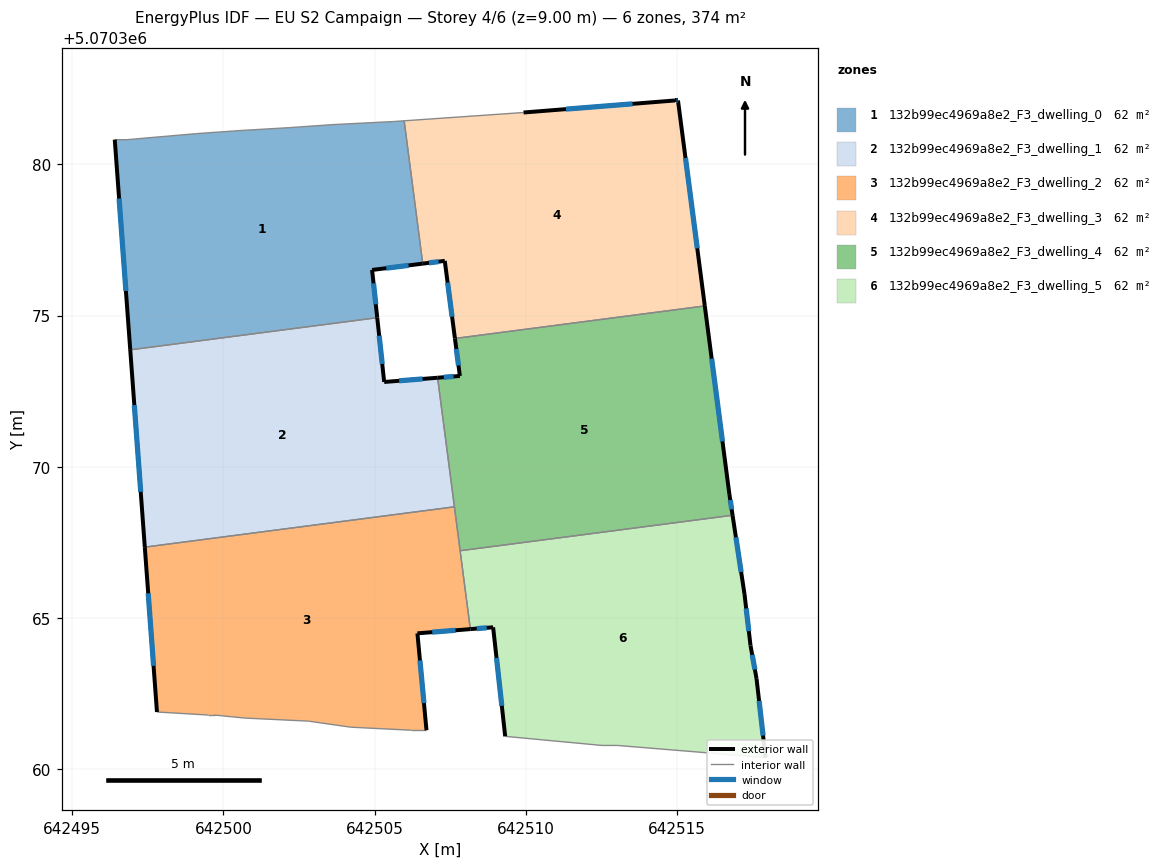
=== STOREY PLAN SPEC (per zone: floor XY polygon, exterior-wall plan segments, windows/doors) ===
zone 1: 132b99ec4969a8e2_F3_dwelling_0  (62.3 m²)
  floor: (642505.97, 5070381.44) (642506.59, 5070376.72) (642504.92, 5070376.51) (642505.08, 5070374.93) (642496.92, 5070373.87) (642496.41, 5070380.81) (642496.81, 5070380.81) (642499.11, 5070381.01) (642500.51, 5070381.11) (642502.21, 5070381.21) (642503.62, 5070381.31) (642505.62, 5070381.41)
  exterior wall: (642504.92, 5070376.51) – (642506.59, 5070376.72)  [1.7 m]
    window: (642505.38, 5070376.57) – (642506.12, 5070376.66)  [1.0 m²]
  exterior wall: (642505.08, 5070374.93) – (642504.92, 5070376.51)  [1.6 m]
    window: (642505.04, 5070375.37) – (642504.96, 5070376.07)  [0.9 m²]
  exterior wall: (642496.41, 5070380.81) – (642496.92, 5070373.87)  [7.0 m]
    window: (642496.55, 5070378.87) – (642496.78, 5070375.81)  [4.0 m²]
  interior walls: 9
zone 2: 132b99ec4969a8e2_F3_dwelling_1  (62.4 m²)
  floor: (642507.08, 5070372.95) (642507.64, 5070368.68) (642497.40, 5070367.35) (642496.92, 5070373.87) (642505.08, 5070374.93) (642505.31, 5070372.81)
  exterior wall: (642496.92, 5070373.87) – (642497.40, 5070367.35)  [6.5 m]
    window: (642497.06, 5070372.04) – (642497.27, 5070369.17)  [3.8 m²]
  exterior wall: (642505.31, 5070372.81) – (642505.08, 5070374.93)  [2.1 m]
    window: (642505.25, 5070373.40) – (642505.15, 5070374.33)  [1.2 m²]
  exterior wall: (642507.08, 5070372.95) – (642505.31, 5070372.81)  [1.8 m]
    window: (642506.59, 5070372.91) – (642505.81, 5070372.85)  [1.0 m²]
  interior walls: 3
zone 3: 132b99ec4969a8e2_F3_dwelling_2  (62.4 m²)
  floor: (642507.64, 5070368.68) (642508.16, 5070364.64) (642506.41, 5070364.50) (642506.71, 5070361.30) (642506.21, 5070361.30) (642504.21, 5070361.40) (642502.81, 5070361.60) (642500.71, 5070361.70) (642499.71, 5070361.80) (642499.51, 5070361.80) (642497.81, 5070361.90) (642497.40, 5070367.35)
  exterior wall: (642497.40, 5070367.35) – (642497.81, 5070361.90)  [5.5 m]
    window: (642497.52, 5070365.82) – (642497.69, 5070363.43)  [3.2 m²]
  exterior wall: (642506.41, 5070364.50) – (642508.16, 5070364.64)  [1.8 m]
    window: (642506.90, 5070364.54) – (642507.67, 5070364.60)  [1.0 m²]
  exterior wall: (642506.71, 5070361.30) – (642506.41, 5070364.50)  [3.2 m]
    window: (642506.63, 5070362.19) – (642506.50, 5070363.60)  [1.9 m²]
  interior walls: 10
zone 4: 132b99ec4969a8e2_F3_dwelling_3  (62.4 m²)
  floor: (642515.02, 5070382.11) (642515.91, 5070375.32) (642507.65, 5070374.24) (642507.32, 5070376.81) (642506.59, 5070376.72) (642505.97, 5070381.44) (642509.92, 5070381.71) (642514.93, 5070382.11)
  exterior wall: (642507.32, 5070376.81) – (642507.65, 5070374.24)  [2.6 m]
    window: (642507.41, 5070376.09) – (642507.56, 5070374.96)  [1.5 m²]
  exterior wall: (642506.59, 5070376.72) – (642507.32, 5070376.81)  [0.7 m]
    window: (642506.79, 5070376.74) – (642507.11, 5070376.78)  [0.4 m²]
  exterior wall: (642514.93, 5070382.11) – (642509.92, 5070381.71)  [5.0 m]
    window: (642513.52, 5070382.00) – (642511.32, 5070381.82)  [2.9 m²]
  exterior wall: (642515.02, 5070382.11) – (642514.93, 5070382.11)  [0.1 m]
    window: (642515.00, 5070382.11) – (642514.95, 5070382.11)  [0.1 m²]
  exterior wall: (642515.91, 5070375.32) – (642515.02, 5070382.11)  [6.8 m]
    window: (642515.66, 5070377.22) – (642515.27, 5070380.21)  [4.0 m²]
  interior walls: 3
zone 5: 132b99ec4969a8e2_F3_dwelling_4  (62.3 m²)
  floor: (642515.91, 5070375.32) (642516.72, 5070369.10) (642516.83, 5070368.40) (642507.82, 5070367.23) (642507.08, 5070372.95) (642507.82, 5070373.00) (642507.65, 5070374.24)
  exterior wall: (642507.82, 5070373.00) – (642507.08, 5070372.95)  [0.7 m]
    window: (642507.61, 5070372.99) – (642507.29, 5070372.96)  [0.4 m²]
  exterior wall: (642507.65, 5070374.24) – (642507.82, 5070373.00)  [1.2 m]
    window: (642507.70, 5070373.90) – (642507.77, 5070373.35)  [0.7 m²]
  exterior wall: (642516.72, 5070369.10) – (642515.91, 5070375.32)  [6.3 m]
    window: (642516.49, 5070370.84) – (642516.14, 5070373.58)  [3.6 m²]
  exterior wall: (642516.83, 5070368.40) – (642516.72, 5070369.10)  [0.7 m]
    window: (642516.80, 5070368.60) – (642516.75, 5070368.90)  [0.4 m²]
  interior walls: 4
zone 6: 132b99ec4969a8e2_F3_dwelling_5  (62.4 m²)
  floor: (642516.83, 5070368.40) (642517.22, 5070365.80) (642517.42, 5070364.10) (642517.62, 5070363.00) (642517.92, 5070360.39) (642513.02, 5070360.79) (642512.52, 5070360.79) (642509.31, 5070361.09) (642508.92, 5070364.70) (642508.16, 5070364.64) (642507.82, 5070367.23)
  exterior wall: (642517.92, 5070360.39) – (642517.62, 5070363.00)  [2.6 m]
    window: (642517.84, 5070361.12) – (642517.70, 5070362.27)  [1.5 m²]
  exterior wall: (642508.92, 5070364.70) – (642509.31, 5070361.09)  [3.6 m]
    window: (642509.03, 5070363.69) – (642509.20, 5070362.10)  [2.1 m²]
  exterior wall: (642508.16, 5070364.64) – (642508.92, 5070364.70)  [0.8 m]
    window: (642508.37, 5070364.66) – (642508.70, 5070364.68)  [0.4 m²]
  exterior wall: (642517.22, 5070365.80) – (642516.83, 5070368.40)  [2.6 m]
    window: (642517.11, 5070366.53) – (642516.94, 5070367.67)  [1.5 m²]
  exterior wall: (642517.42, 5070364.10) – (642517.22, 5070365.80)  [1.7 m]
    window: (642517.37, 5070364.57) – (642517.28, 5070365.32)  [1.0 m²]
  exterior wall: (642517.62, 5070363.00) – (642517.42, 5070364.10)  [1.1 m]
    window: (642517.56, 5070363.30) – (642517.48, 5070363.79)  [0.6 m²]
  interior walls: 5

=== DERIVED (storey summary) ===
Building: EU S2 Campaign
Storey: 4 of 6  (floor level z = 9.00 m)
Storey gross floor area: 374.1 m²
Zones on this storey: 6
  - 132b99ec4969a8e2_F3_dwelling_0: floor 62.3 m²; exterior wall 10.2 m (30.7 m²); 3 window(s) 5.9 m²; WWR 19.3%
  - 132b99ec4969a8e2_F3_dwelling_1: floor 62.4 m²; exterior wall 10.4 m (31.3 m²); 3 window(s) 6.1 m²; WWR 19.3%
  - 132b99ec4969a8e2_F3_dwelling_2: floor 62.4 m²; exterior wall 10.4 m (31.3 m²); 3 window(s) 6.0 m²; WWR 19.3%
  - 132b99ec4969a8e2_F3_dwelling_3: floor 62.4 m²; exterior wall 15.3 m (45.9 m²); 5 window(s) 8.9 m²; WWR 19.3%
  - 132b99ec4969a8e2_F3_dwelling_4: floor 62.3 m²; exterior wall 9.0 m (26.9 m²); 4 window(s) 5.2 m²; WWR 19.3%
  - 132b99ec4969a8e2_F3_dwelling_5: floor 62.4 m²; exterior wall 12.5 m (37.4 m²); 6 window(s) 7.2 m²; WWR 19.3%
Zone adjacency (shared interzone walls):
  - 132b99ec4969a8e2_F3_dwelling_0 ↔ 132b99ec4969a8e2_F3_dwelling_1
  - 132b99ec4969a8e2_F3_dwelling_0 ↔ 132b99ec4969a8e2_F3_dwelling_3
  - 132b99ec4969a8e2_F3_dwelling_1 ↔ 132b99ec4969a8e2_F3_dwelling_2
  - 132b99ec4969a8e2_F3_dwelling_1 ↔ 132b99ec4969a8e2_F3_dwelling_4
  - 132b99ec4969a8e2_F3_dwelling_2 ↔ 132b99ec4969a8e2_F3_dwelling_4
  - 132b99ec4969a8e2_F3_dwelling_2 ↔ 132b99ec4969a8e2_F3_dwelling_5
  - 132b99ec4969a8e2_F3_dwelling_3 ↔ 132b99ec4969a8e2_F3_dwelling_4
  - 132b99ec4969a8e2_F3_dwelling_4 ↔ 132b99ec4969a8e2_F3_dwelling_5